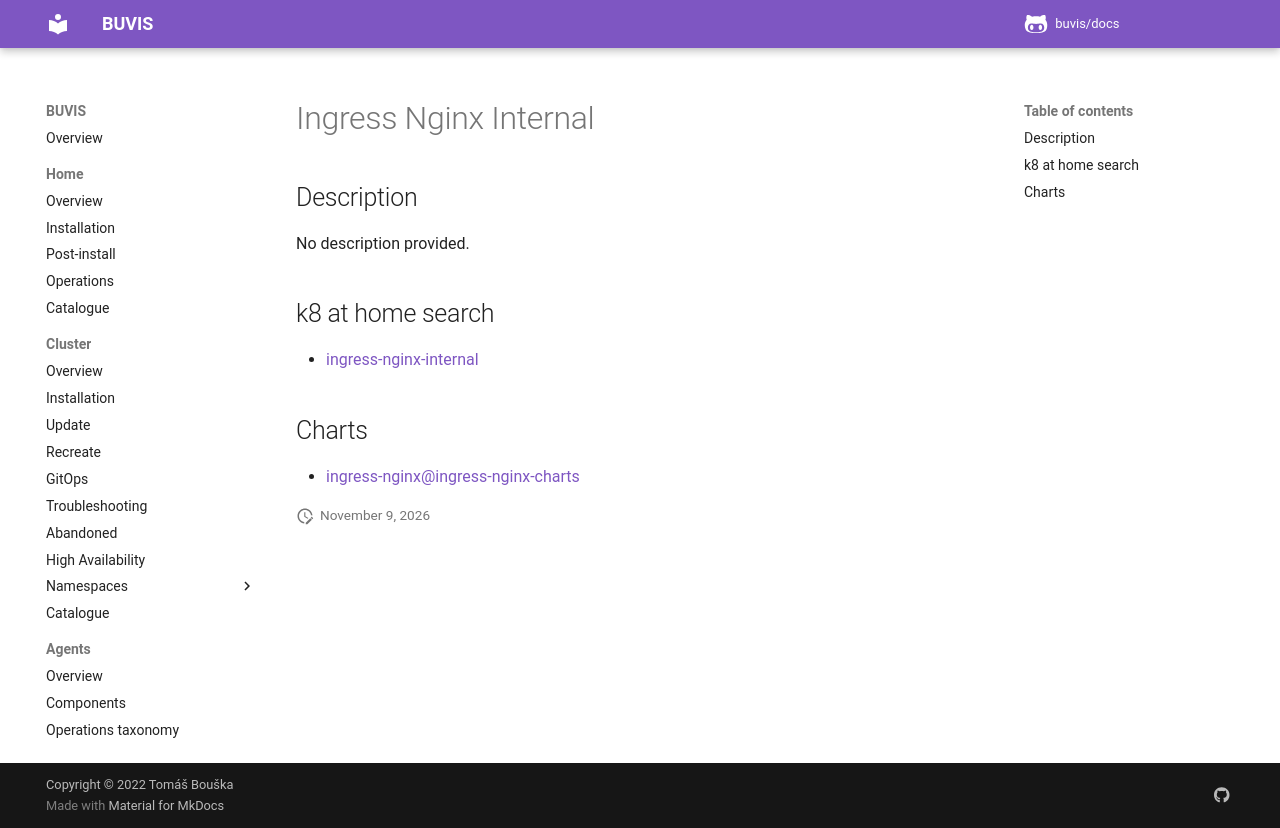

repository: buvis/docs · page: cluster/catalogue/ingress-nginx-internal/index.html · generator: mkdocs

# Ingress Nginx Internal

## Description

No description provided.

## k8 at home search

- [ingress-nginx-internal](https://nanne.dev/k8s-at-home-search/#/ingress-nginx-internal)

## Charts

- [ingress-nginx@ingress-nginx-charts](https://kubernetes.github.io/ingress-nginx/)
